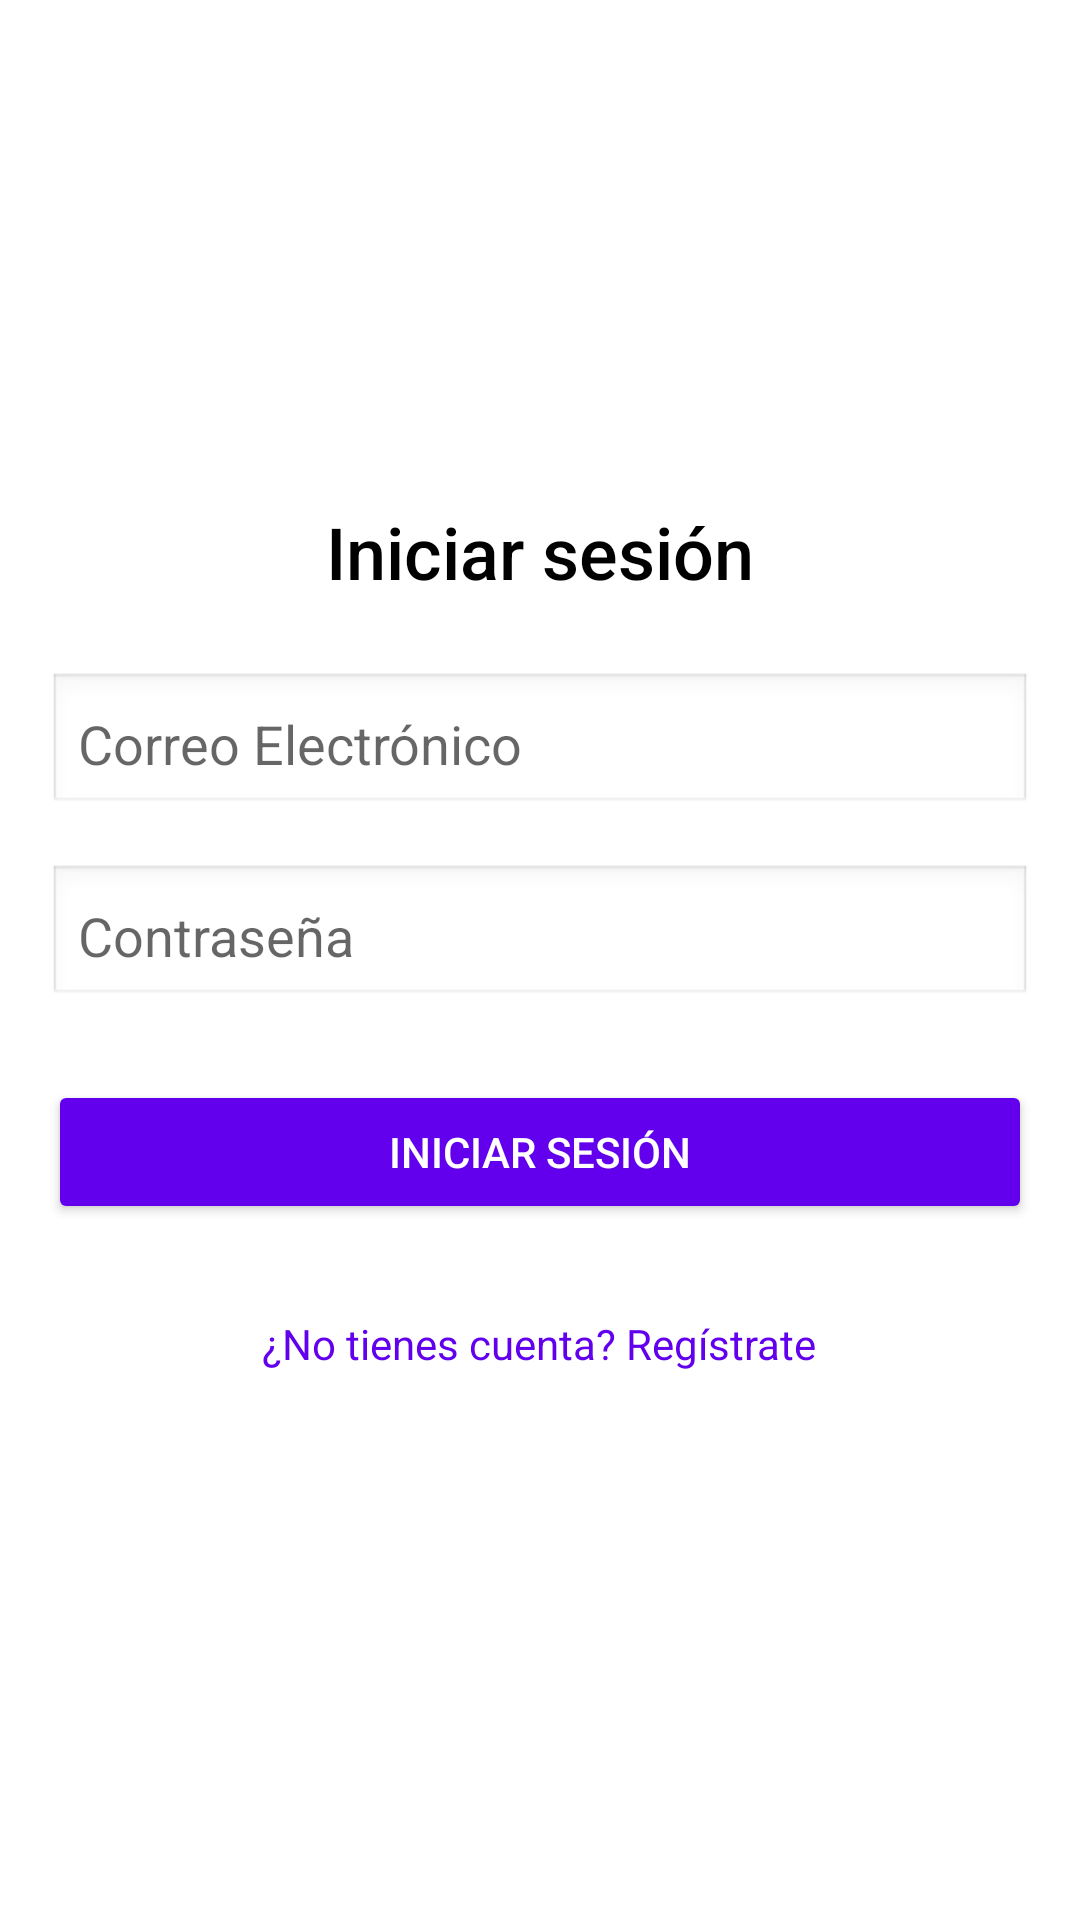

Write the Android layout XML for this screen, with the resource values it uses.
<!-- AndroidManifest.xml: application theme Theme.NoActionBar -->
<!-- res/layout/activity_login.xml -->
<?xml version="1.0" encoding="utf-8"?>
<LinearLayout
    xmlns:android="http://schemas.android.com/apk/res/android"
    android:layout_width="match_parent"
    android:layout_height="match_parent"
    android:orientation="vertical"
    android:padding="16dp"
    android:gravity="center"
    android:background="#FFFFFF">

    
    <TextView
        android:layout_width="wrap_content"
        android:layout_height="wrap_content"
        android:text="Iniciar sesión"
        android:textSize="24sp"
        android:fontFamily="sans-serif-medium"
        android:layout_marginBottom="24dp"
        android:textColor="#000000" />

    
    <EditText
        android:id="@+id/etEmail"
        android:layout_width="match_parent"
        android:layout_height="48dp"
        android:minHeight="48dp"
        android:hint="Correo Electrónico"
        android:inputType="textEmailAddress"
        android:layout_marginBottom="16dp"
        android:padding="10dp"
        android:background="@android:drawable/edit_text" />

    
    <EditText
        android:id="@+id/etPassword"
        android:layout_width="match_parent"
        android:layout_height="48dp"
        android:minHeight="48dp"
        android:hint="Contraseña"
        android:inputType="textPassword"
        android:layout_marginBottom="24dp"
        android:padding="10dp"
        android:background="@android:drawable/edit_text" />

    
    <Button
        android:id="@+id/btnLogin"
        android:layout_width="match_parent"
        android:layout_height="48dp"
        android:minHeight="48dp"
        android:text="Iniciar sesión"
        android:backgroundTint="#6200EE"
        android:textColor="#FFFFFF"
        android:layout_marginBottom="16dp" />

    
    <TextView
        android:id="@+id/tvGoToRegister"
        android:layout_width="wrap_content"
        android:layout_height="48dp"
        android:minHeight="48dp"
        android:gravity="center_vertical"
        android:text="¿No tienes cuenta? Regístrate"
        android:textColor="#6200EE"
        android:textSize="14sp"
        android:padding="8dp" />
</LinearLayout>
<!-- resources referenced by this layout -->
<resources>
  <style name="Theme.NoActionBar" parent="Theme.AppCompat.Light.NoActionBar">
          <item name="colorPrimary">@color/colorPrimary</item>
          <item name="colorPrimaryDark">@color/colorPrimaryDark</item>
          <item name="colorAccent">@color/colorAccent</item>
      </style>
  <!-- not gathered from this repository: default colours our renderer supplied (Android Studio template values) -->
  <color name="colorPrimary">#FF6200EE</color>
  <color name="colorPrimaryDark">#FF3700B3</color>
  <color name="colorAccent">#FF03DAC5</color>
</resources>
